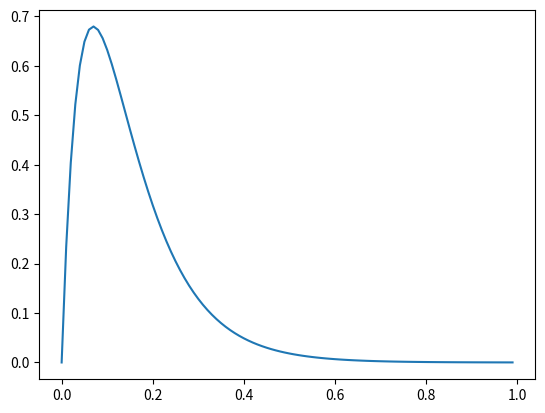

Write the Python code that produced this figure.
"""
[redacted]
Contact: [email redacted]
================
Pulse generation 
""" 

import numpy as np
import matplotlib.pyplot as plt

__all__ = ['Pulse']  # Explicitly declare what should be exported

class Pulse:
    def __init__(self, amplitude, t_rise, t_fall, duration=1, dt=0.001):
        self.amplitude = amplitude
        self.t_rise = t_rise
        self.t_fall = t_fall
        self.duration = duration
        self.dt = dt
        self.t = np.arange(0, duration, dt)
        self.pulse = self._generate_pulse()

    def _generate_pulse(self):
        return self.amplitude * (1 - np.exp(-self.t / self.t_rise)) * np.exp(-(self.t - self.t_rise) / self.t_fall)
    
    def return_pulse(self):
        return self.pulse
    
    def return_parameters(self):
        return self.amplitude, self.t_rise, self.t_fall, self.duration, self.dt
    
    def plot(self):
        plt.plot(self.t, self.pulse)
        plt.show()


if __name__ == "__main__":
    pulse = Pulse(amplitude=1, t_rise=0.1, t_fall=0.1, duration=1, dt=0.01)
    pulse.plot()








